Image classification data set "crop_images" (tadhglooram93/EOU-ML-Workshop on GitHub). Class labels (2): alfalfa, garbanzo.

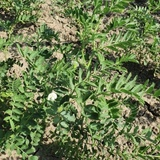
Label: garbanzo

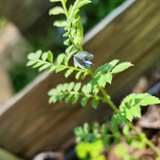
Label: garbanzo

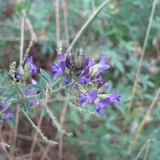
Label: alfalfa

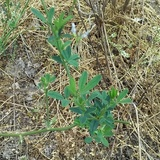
Label: alfalfa

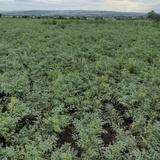
Label: garbanzo

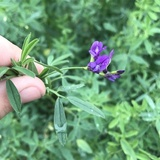
Label: alfalfa
